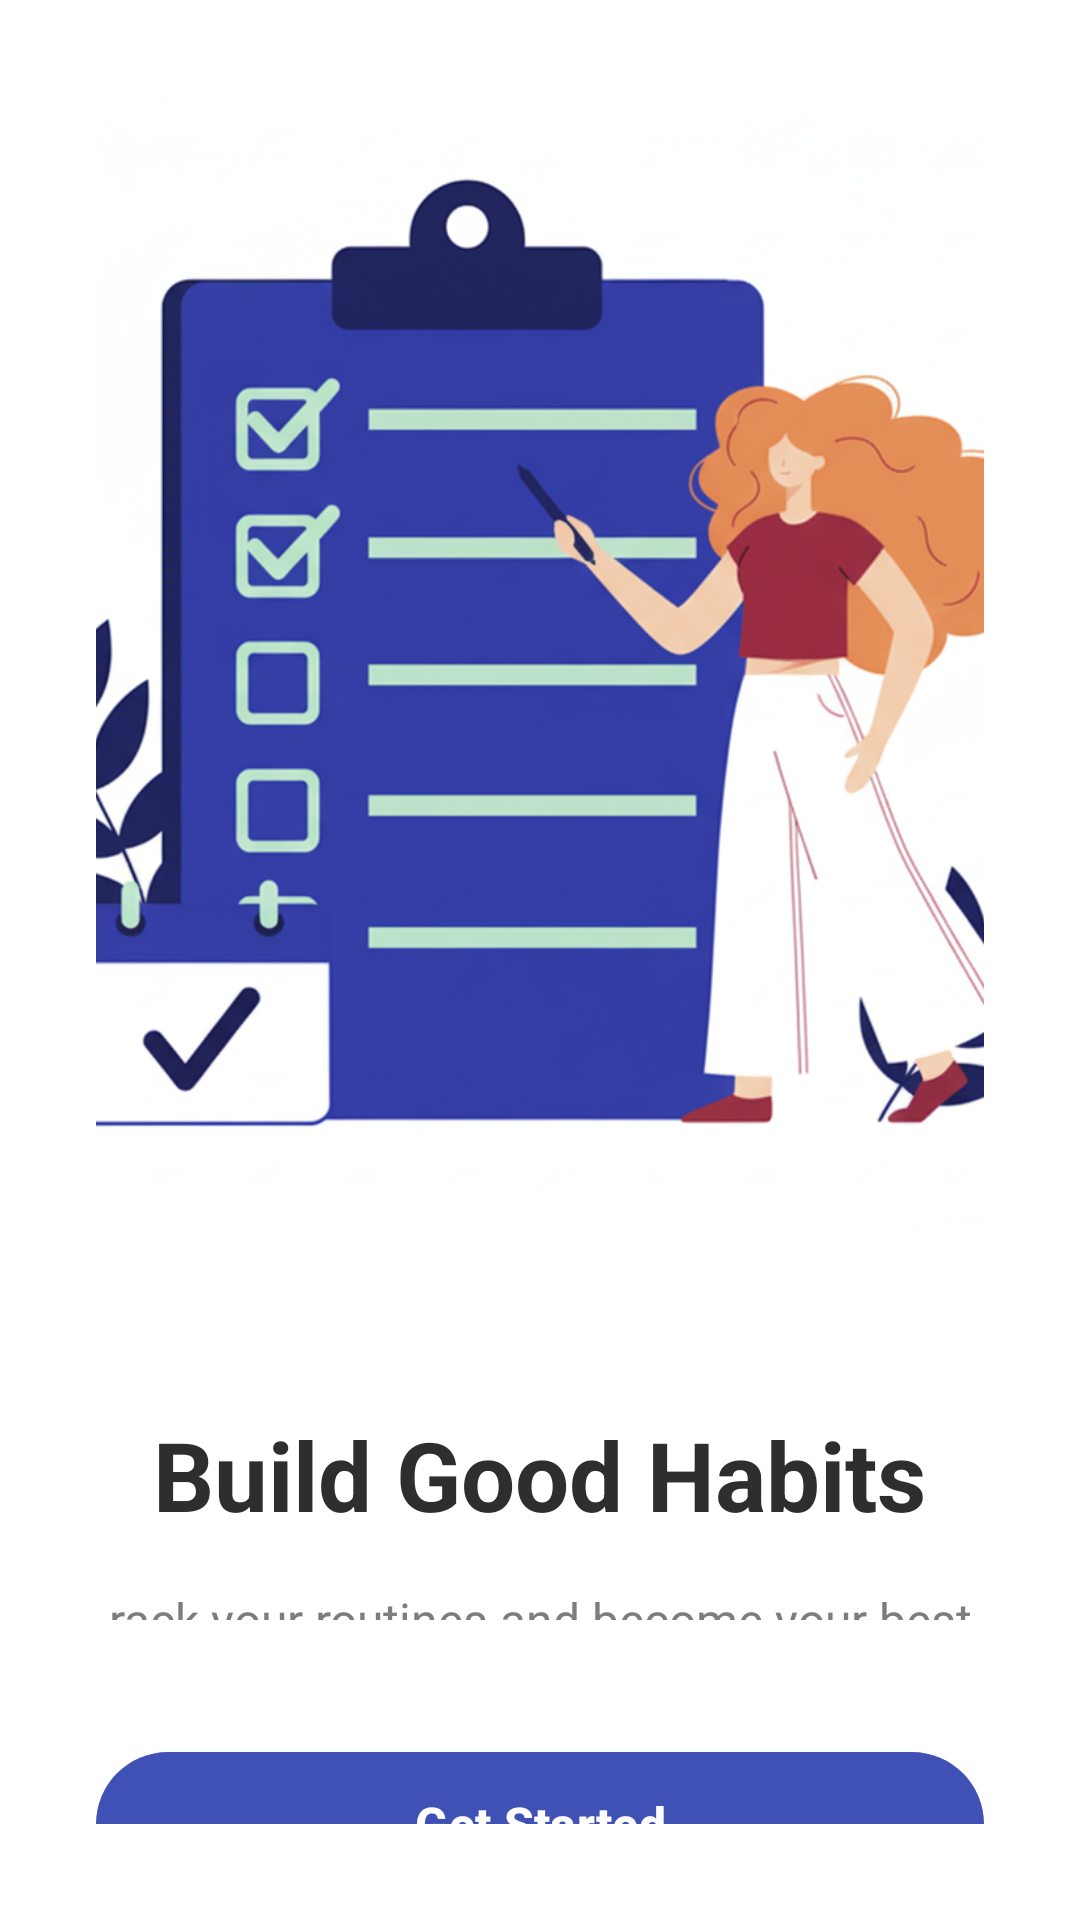

Reconstruct the res/layout file that produces this screen, plus the resources it refers to.
<!-- AndroidManifest.xml: application theme Theme.WellnessApp -->
<!-- res/layout/activity_onboarding_tools.xml -->
<?xml version="1.0" encoding="utf-8"?>
<RelativeLayout xmlns:android="http://schemas.android.com/apk/res/android"
    xmlns:app="http://schemas.android.com/apk/res-auto"
    android:layout_width="match_parent"
    android:layout_height="match_parent"
    android:background="@color/background_white">

    

    
    <LinearLayout
        android:layout_width="match_parent"
        android:layout_height="match_parent"
        android:gravity="center"
        android:orientation="vertical"
        android:padding="32dp">

        

        

        <ImageView
            android:layout_width="388dp"
            android:layout_height="426dp"
            android:layout_marginBottom="40dp"
            android:background="@color/background_white"
            android:contentDescription="Wellness tools illustration"
            android:padding="20dp"
            android:scaleType="centerCrop"
            android:src="@drawable/todolist1" />

        
        <TextView
            android:layout_width="wrap_content"
            android:layout_height="wrap_content"
            android:layout_marginBottom="16dp"
            android:gravity="center"
            android:text="Build Good Habits"
            android:textColor="@color/text_primary"
            android:textSize="32sp"
            android:textStyle="bold" />

        <TextView
            android:layout_width="wrap_content"
            android:layout_height="wrap_content"
            android:layout_marginBottom="40dp"
            android:gravity="center"
            android:text="rack your routines and become your best self."
            android:textColor="@color/text_secondary"
            android:textSize="16sp" />

        
        <com.google.android.material.button.MaterialButton
            android:id="@+id/btnGetStarted"
            android:layout_width="match_parent"
            android:layout_height="56dp"
            android:text="Get Started"
            android:textColor="@color/text_white"
            android:textSize="16sp"
            android:textStyle="bold"
            app:backgroundTint="@color/primary_indigo"
            app:cornerRadius="28dp" />

    </LinearLayout>

</RelativeLayout>
<!-- resources referenced by this layout -->
<resources>
  <color name="background_white">#FFFFFF</color>
  <color name="primary_indigo">#3F51B5</color>
  <color name="text_primary">#2E2E2E</color>
  <color name="text_secondary">#7D7D7D</color>
  <color name="text_white">#FFFFFF</color>
  <!-- drawable todolist1: png bitmap (drawable, 781935 bytes) -->
  <style name="Theme.WellnessApp" parent="Theme.Material3.DayNight">
                  
                  <item name="colorPrimary">@color/primary_soft_mint</item>
                  <item name="colorPrimaryVariant">@color/primary_soft_mint_dark</item>
                  <item name="colorOnPrimary">@color/text_white</item>
                  
                  <item name="colorSecondary">@color/secondary_airy_blue</item>
                  <item name="colorSecondaryVariant">@color/secondary_airy_blue_dark</item>
                  <item name="colorOnSecondary">@color/text_white</item>
                  
                  <item name="android:statusBarColor" tools:targetApi="l">@color/background_light</item>
                  
                  <item name="android:windowBackground">@color/background_light</item>
              </style>
  <color name="primary_soft_mint">#A8E6CF</color>
  <color name="primary_soft_mint_dark">#8BC49A</color>
  <color name="secondary_airy_blue">#B3E5FC</color>
  <color name="secondary_airy_blue_dark">#81D4FA</color>
  <color name="background_light">#F7F7F7</color>
</resources>
